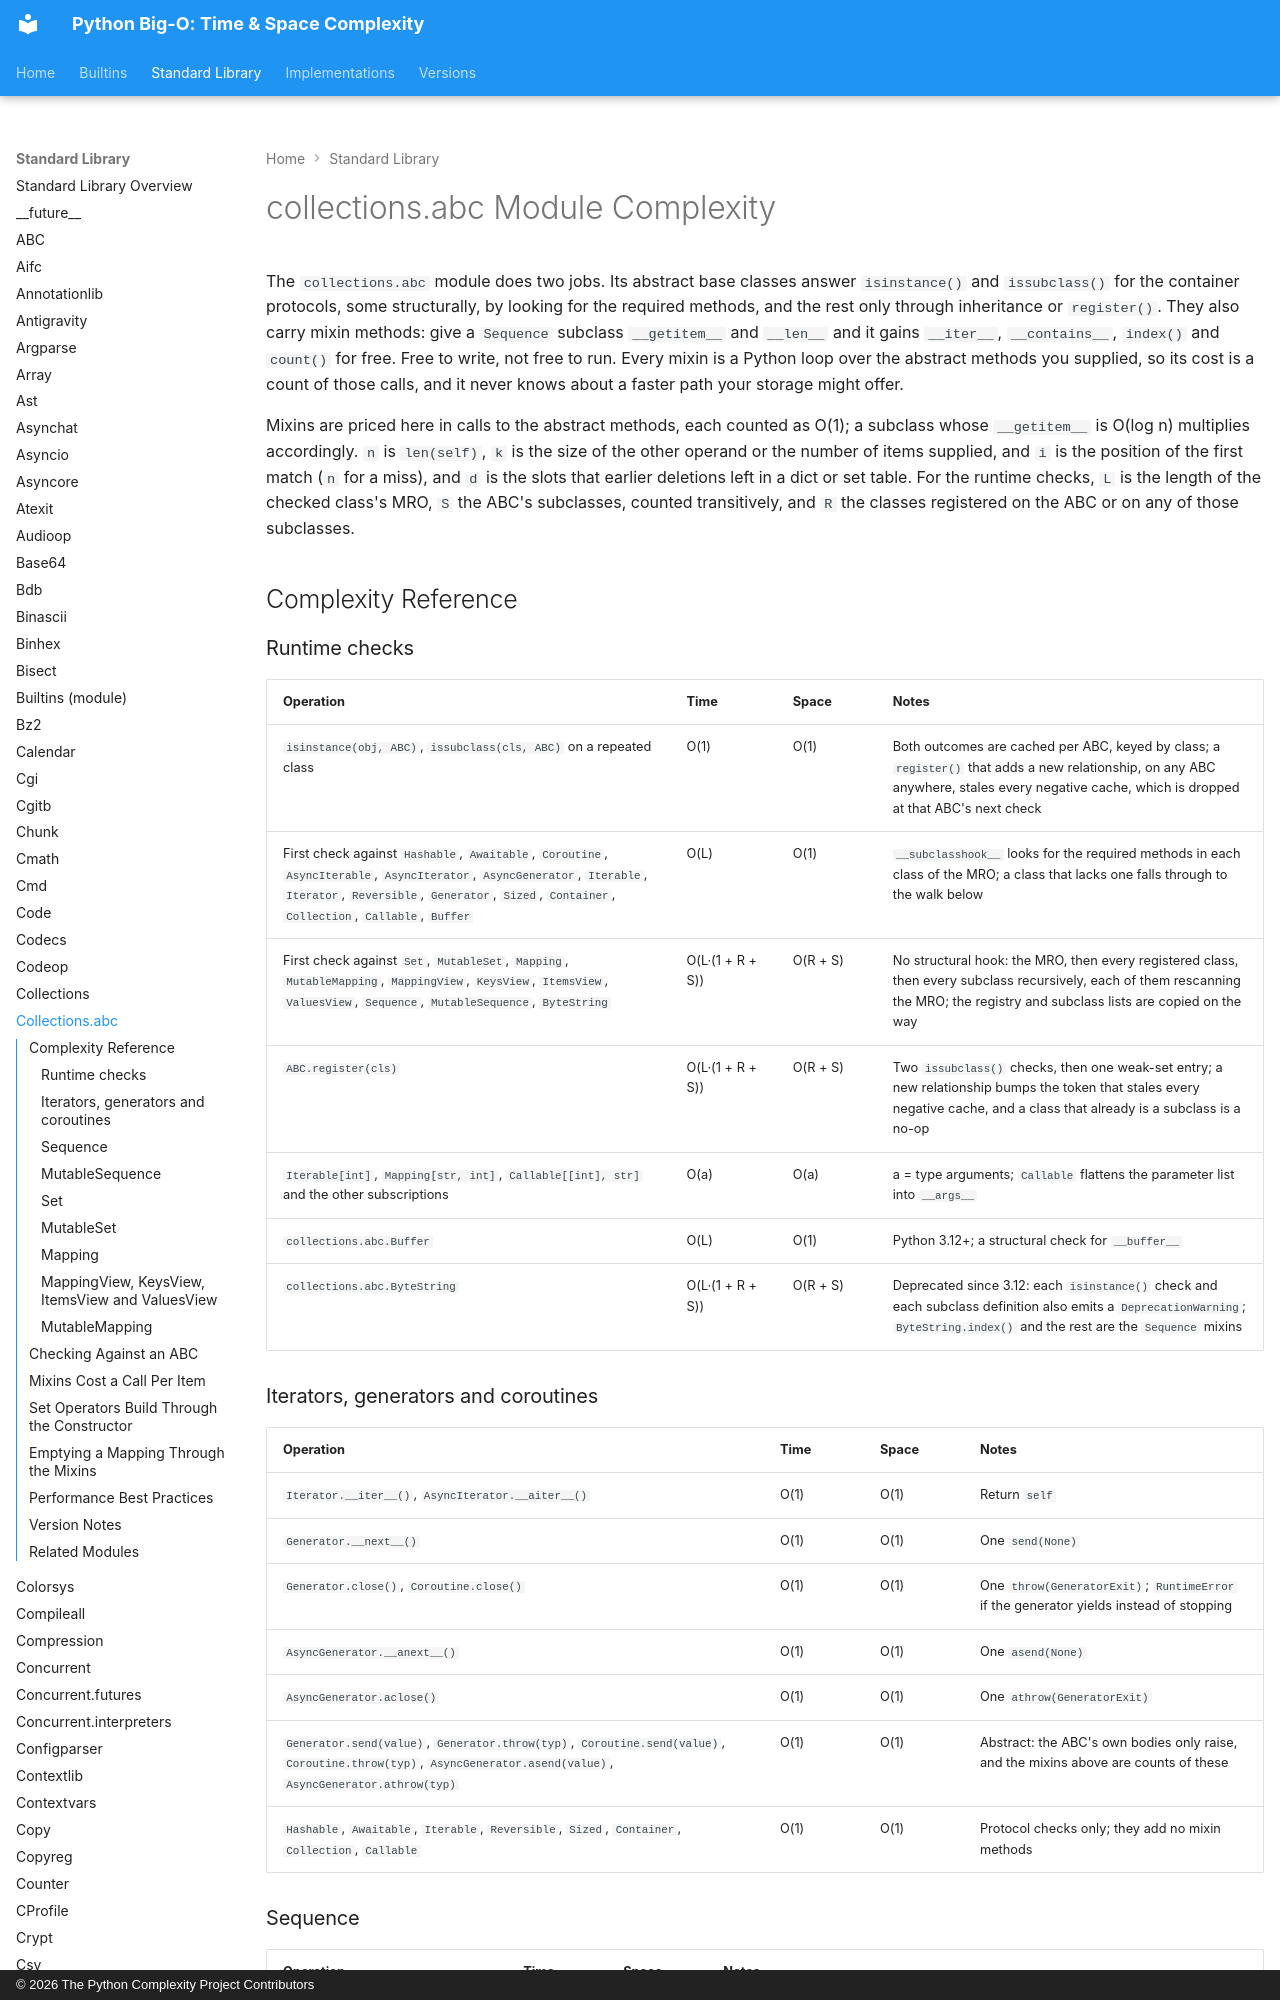

repository: heikkitoivonen/python-time-space-complexity · page: stdlib/collections.abc/index.html · generator: mkdocs · copyright: © 2026 The Python Complexity Project Contributors

# collections.abc Module Complexity

The `collections.abc` module does two jobs. Its abstract base classes answer `isinstance()`
and `issubclass()` for the container protocols, some structurally, by looking for the required
methods, and the rest only through inheritance or `register()`. They also carry mixin methods:
give a `Sequence` subclass `__getitem__` and `__len__` and it gains `__iter__`, `__contains__`,
`index()` and `count()` for free. Free to write, not free to run. Every mixin is a Python loop
over the abstract methods you supplied, so its cost is a count of those calls, and it never
knows about a faster path your storage might offer.

Mixins are priced here in calls to the abstract methods, each counted as O(1); a subclass whose
`__getitem__` is O(log n) multiplies accordingly. `n` is `len(self)`, `k` is the size of the
other operand or the number of items supplied, and `i` is the position of the first match (`n`
for a miss), and `d` is the slots that earlier deletions left in a dict or set table. For the
runtime checks, `L` is the length of the checked class's MRO, `S` the ABC's subclasses, counted
transitively, and `R` the classes registered on the ABC or on any of those subclasses.

## Complexity Reference

### Runtime checks

| Operation | Time | Space | Notes |
|-----------|------|-------|-------|
| `isinstance(obj, ABC)`, `issubclass(cls, ABC)` on a repeated class | O(1) | O(1) | Both outcomes are cached per ABC, keyed by class; a `register()` that adds a new relationship, on any ABC anywhere, stales every negative cache, which is dropped at that ABC's next check |
| First check against `Hashable`, `Awaitable`, `Coroutine`, `AsyncIterable`, `AsyncIterator`, `AsyncGenerator`, `Iterable`, `Iterator`, `Reversible`, `Generator`, `Sized`, `Container`, `Collection`, `Callable`, `Buffer` | O(L) | O(1) | `__subclasshook__` looks for the required methods in each class of the MRO; a class that lacks one falls through to the walk below |
| First check against `Set`, `MutableSet`, `Mapping`, `MutableMapping`, `MappingView`, `KeysView`, `ItemsView`, `ValuesView`, `Sequence`, `MutableSequence`, `ByteString` | O(L·(1 + R + S)) | O(R + S) | No structural hook: the MRO, then every registered class, then every subclass recursively, each of them rescanning the MRO; the registry and subclass lists are copied on the way |
| `ABC.register(cls)` | O(L·(1 + R + S)) | O(R + S) | Two `issubclass()` checks, then one weak-set entry; a new relationship bumps the token that stales every negative cache, and a class that already is a subclass is a no-op |
| `Iterable[int]`, `Mapping[str, int]`, `Callable[[int], str]` and the other subscriptions | O(a) | O(a) | a = type arguments; `Callable` flattens the parameter list into `__args__` |
| `collections.abc.Buffer` | O(L) | O(1) | Python 3.12+; a structural check for `__buffer__` |
| `collections.abc.ByteString` | O(L·(1 + R + S)) | O(R + S) | Deprecated since 3.12: each `isinstance()` check and each subclass definition also emits a `DeprecationWarning`; `ByteString.index()` and the rest are the `Sequence` mixins |
